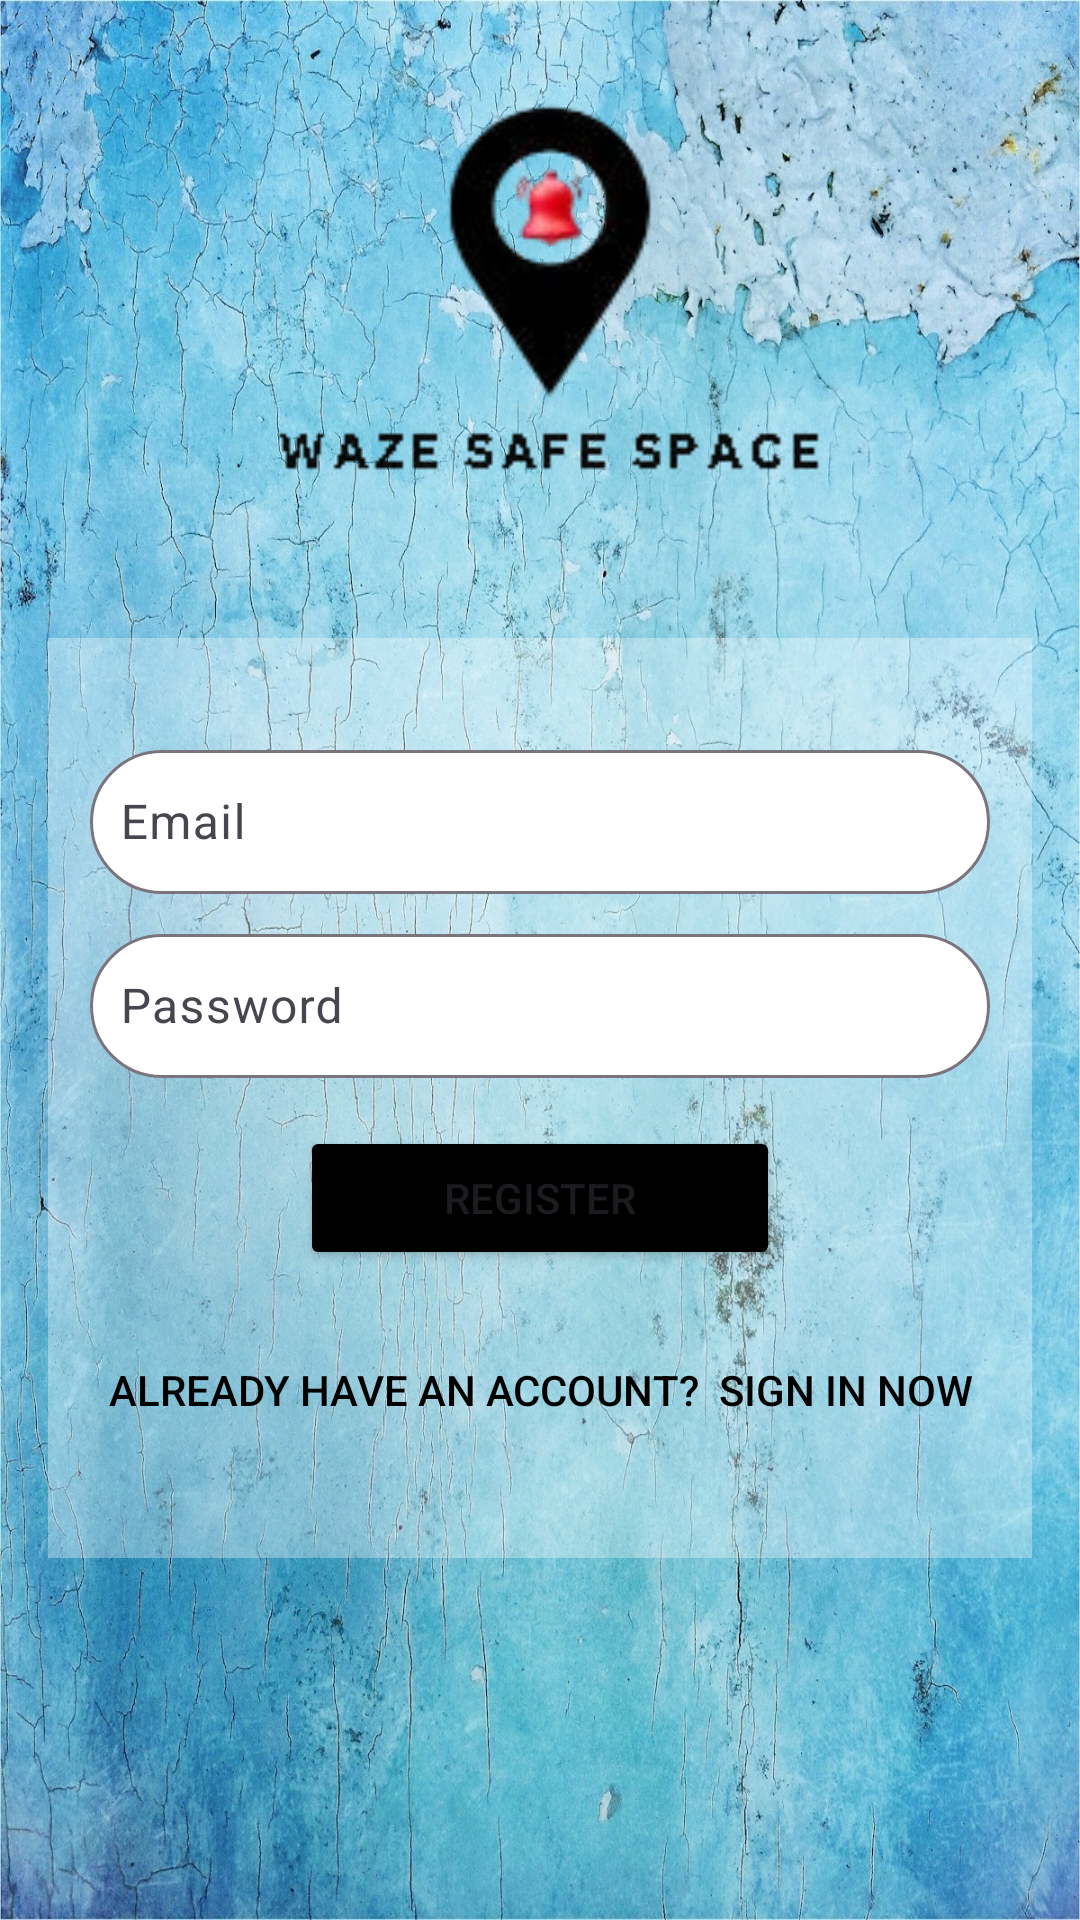

Produce the Android XML layout that renders to this screen, including the resource entries it uses.
<!-- AndroidManifest.xml: application theme Theme.WazeSafeSpaceNoAction -->
<!-- res/layout/register.xml -->
<?xml version="1.0" encoding="utf-8"?>
<LinearLayout xmlns:android="http://schemas.android.com/apk/res/android"
    android:layout_width="match_parent"
    android:layout_height="match_parent"
    xmlns:app="http://schemas.android.com/apk/res-auto"
    android:orientation="vertical"
    android:padding="16dp"
    android:background="@drawable/blue_background"
    android:gravity="center">


    <ImageView
        android:translationY="-64dp"
        android:layout_marginBottom="20dp"
        android:id="@+id/imageViewLogo"
        android:layout_width="240dp"
        android:layout_height="200dp"
        android:layout_centerHorizontal="true"
        android:src="@drawable/logo_register" />>

    <LinearLayout

        android:translationY="-64dp"
        android:layout_width="400dp"
        android:layout_height="wrap_content"
        android:background="@drawable/transparent_rectangle"
        android:gravity="center"
        android:orientation="vertical"
        android:padding="32dp">


        <com.google.android.material.textfield.TextInputLayout
            android:layout_width="300dp"
            android:layout_height="wrap_content"
            android:hint="Email"
            app:boxBackgroundColor="@color/white"
            app:boxCornerRadiusBottomEnd="32dp"
            app:boxCornerRadiusBottomStart="32dp"
            app:boxCornerRadiusTopEnd="32dp"
            app:boxCornerRadiusTopStart="32dp">

            <com.google.android.material.textfield.TextInputEditText
                android:id="@+id/emailEditText"
                android:layout_width="match_parent"
                android:layout_height="wrap_content"
                android:drawableStart="@drawable/baseline_email_24"
                android:drawablePadding="16dp"
                android:inputType="textEmailAddress"
                android:minHeight="48dp"
                android:padding="10dp" />
        </com.google.android.material.textfield.TextInputLayout>


        <com.google.android.material.textfield.TextInputLayout
            android:layout_width="300dp"
            android:layout_height="wrap_content"
            android:layout_marginTop="8dp"
            android:hint="Password"
            app:boxBackgroundColor="@color/white"
            app:boxCornerRadiusBottomEnd="32dp"
            app:boxCornerRadiusBottomStart="32dp"
            app:boxCornerRadiusTopEnd="32dp"
            app:boxCornerRadiusTopStart="32dp">

            <com.google.android.material.textfield.TextInputEditText
                android:id="@+id/editTextPassword"
                android:layout_width="match_parent"
                android:layout_height="wrap_content"
                android:drawableStart="@drawable/baseline_key_24"
                android:drawablePadding="16dp"
                android:inputType="textPassword"
                android:minHeight="48dp"
                android:padding="10dp" />
        </com.google.android.material.textfield.TextInputLayout>

        <Button
            android:id="@+id/buttonRegister"
            android:layout_width="160dp"
            android:layout_height="wrap_content"
            android:layout_marginHorizontal="64dp"
            android:layout_marginTop="16dp"
            android:backgroundTint="@color/black"
            android:text="Register" />


        <Button
            android:id="@+id/alreadyHaveAccount"
            android:layout_width="wrap_content"
            android:layout_height="wrap_content"
            android:layout_marginTop="16dp"
            android:background="@android:color/transparent"
            android:text="Already have an account?  Sign in now"
            android:textColor="@color/black" />


        <androidx.cardview.widget.CardView
            app:cardBackgroundColor="@color/white"
            app:cardCornerRadius="8dp"
            android:id="@+id/errorCard"
            android:visibility="gone"
            android:backgroundTint="@android:color/white"
            android:layout_width="match_parent"
            android:layout_height="70dp">
            <TextView
                android:paddingHorizontal="16dp"
                android:id="@+id/errorTextView"
                android:textStyle="bold"
                android:layout_width="wrap_content"
                android:layout_height="wrap_content"
                android:textColor="@android:color/holo_red_light"
                android:visibility="gone"
                android:layout_marginTop="16dp" />
        </androidx.cardview.widget.CardView>

    </LinearLayout>
</LinearLayout>
<!-- resources referenced by this layout -->
<resources>
  <color name="black">#FF000000</color>
  <color name="white">#FFFFFFFF</color>
  <!-- drawable blue_background: jpg bitmap (drawable, 824235 bytes) -->
  <!-- drawable logo_register: png bitmap (drawable, 11116 bytes) -->
  <!-- drawable transparent_rectangle (drawable) -->
  <?xml version="1.0" encoding="utf-8"?>
  <selector xmlns:android="http://schemas.android.com/apk/res/android">
  
  
      <item>
          <shape android:shape="rectangle">
              <solid android:color="#52FFFFFF"  />
              <corners android:radius="16dp"/>
  
          </shape>
      </item>
  </selector>
  <style name="Theme.WazeSafeSpaceNoAction" parent="Base.Theme.WazeSafeSpaceNoAction" />
  <style name="Base.Theme.WazeSafeSpaceNoAction" parent="Theme.Material3.Light.NoActionBar">
          
          <item name="colorPrimary">@color/primaryColor</item>
      </style>
  <color name="primaryColor">#FF000000</color>
</resources>
